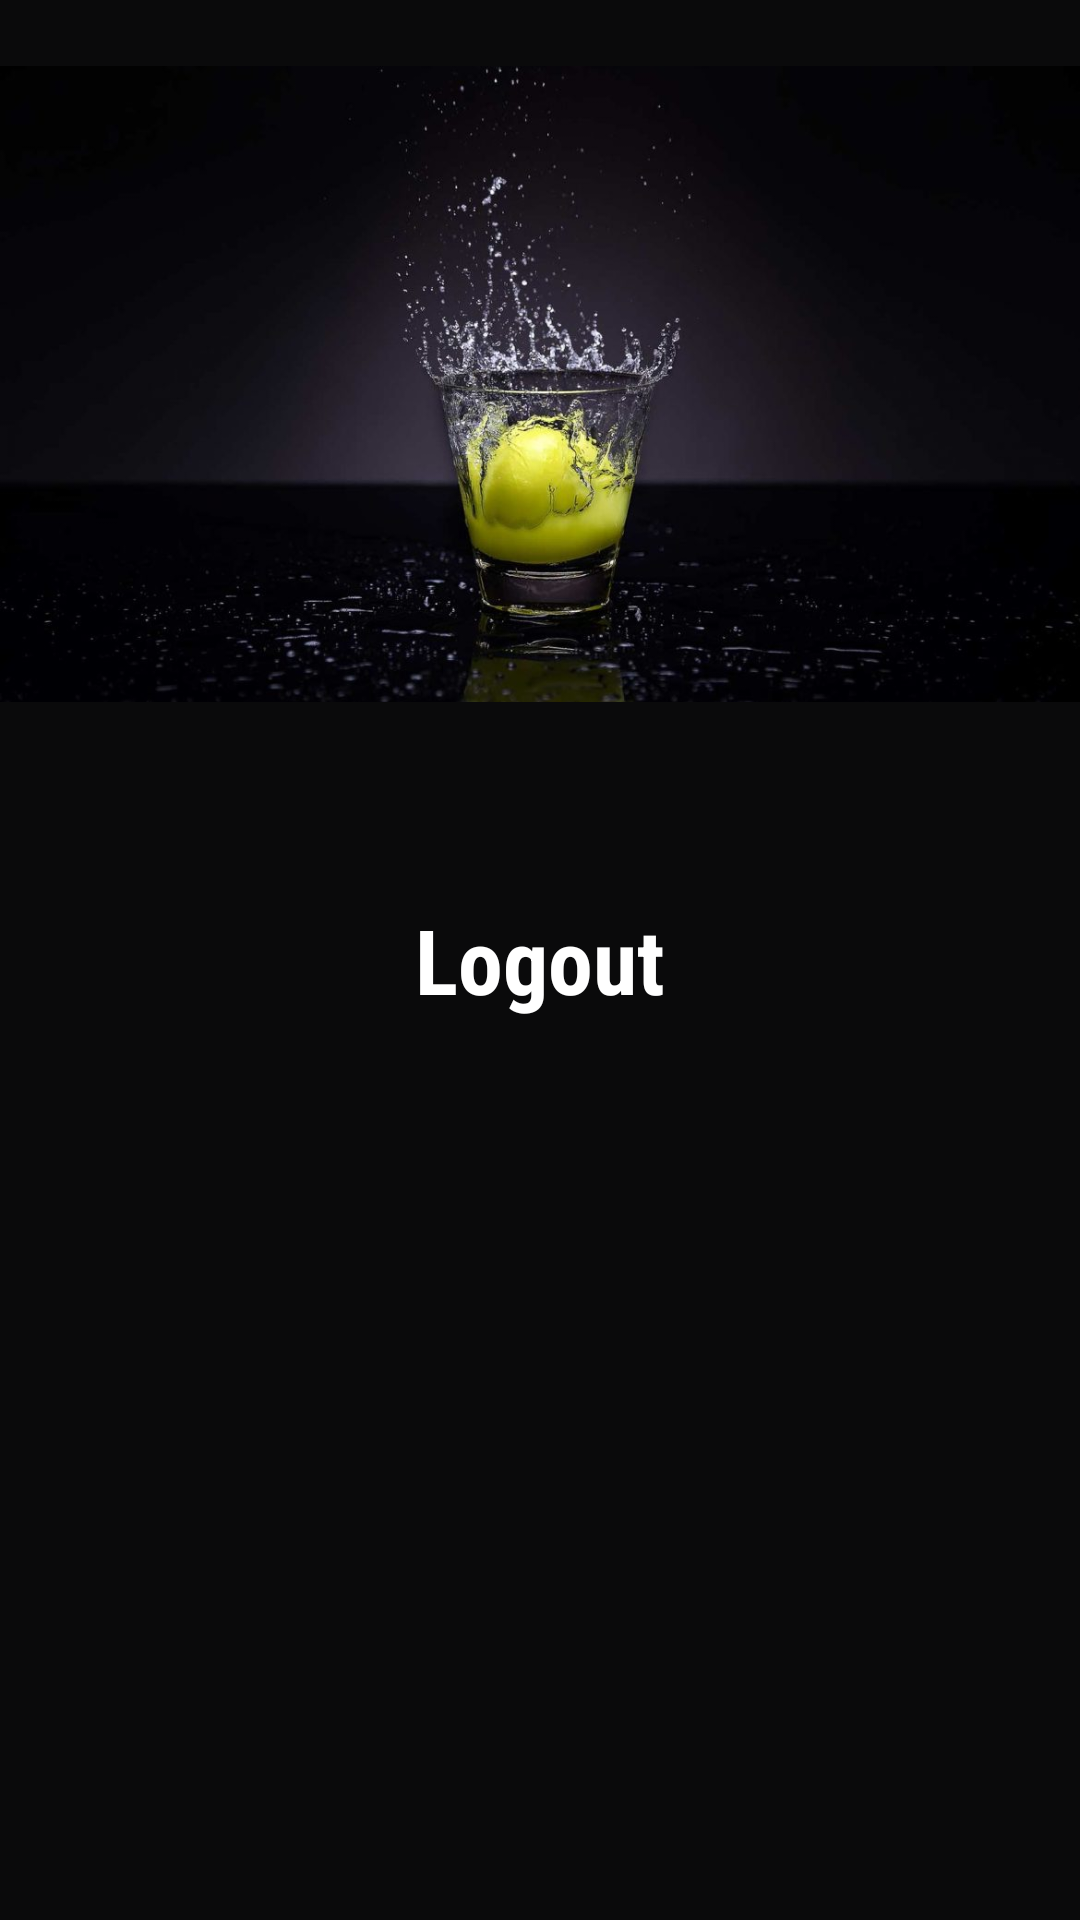

The Android layout XML behind this screen, and the referenced resources:
<!-- AndroidManifest.xml: application theme Theme.Navbar_tugas -->
<!-- res/layout/fragment_logout.xml -->
<?xml version="1.0" encoding="utf-8"?>
<RelativeLayout
    xmlns:android="http://schemas.android.com/apk/res/android"
    xmlns:app="http://schemas.android.com/apk/res-auto"
    android:layout_width="match_parent"
    android:layout_height="match_parent"
    android:background="#0A0A0B">
    <TextView
        android:id="@+id/textView"
        android:layout_width="wrap_content"
        android:layout_height="wrap_content"
        android:fontFamily="sans-serif-condensed"
        android:layout_centerInParent="true"
        android:text="Logout"
        android:textSize="30dp"
        android:textStyle="bold"
        android:textColor="@color/white"/>

    <ImageView
        android:id="@+id/imageView3"
        android:layout_width="match_parent"
        android:layout_height="256dp"
        app:srcCompat="@drawable/air" />
</RelativeLayout>
<!-- resources referenced by this layout -->
<resources>
  <!-- drawable air: jpg bitmap (drawable, 58143 bytes) -->
  <style name="Theme.Navbar_tugas" parent="Theme.MaterialComponents.DayNight.DarkActionBar">
          
          <item name="colorPrimary">@color/purple_500</item>
          <item name="colorPrimaryVariant">@color/purple_700</item>
          <item name="colorOnPrimary">@color/white</item>
          
          <item name="colorSecondary">@color/teal_200</item>
          <item name="colorSecondaryVariant">@color/teal_700</item>
          <item name="colorOnSecondary">@color/black</item>
          
          <item name="android:statusBarColor" tools:targetApi="l">?attr/colorPrimaryVariant</item>
          
      </style>
  <!-- not gathered from this repository: default colours our renderer supplied (Android Studio template values) -->
  <color name="purple_500">#FF6200EE</color>
  <color name="purple_700">#FF3700B3</color>
  <color name="teal_200">#FF03DAC5</color>
  <color name="teal_700">#FF018786</color>
  <color name="black">#FF000000</color>
  <color name="white">#FFFFFFFF</color>
</resources>
